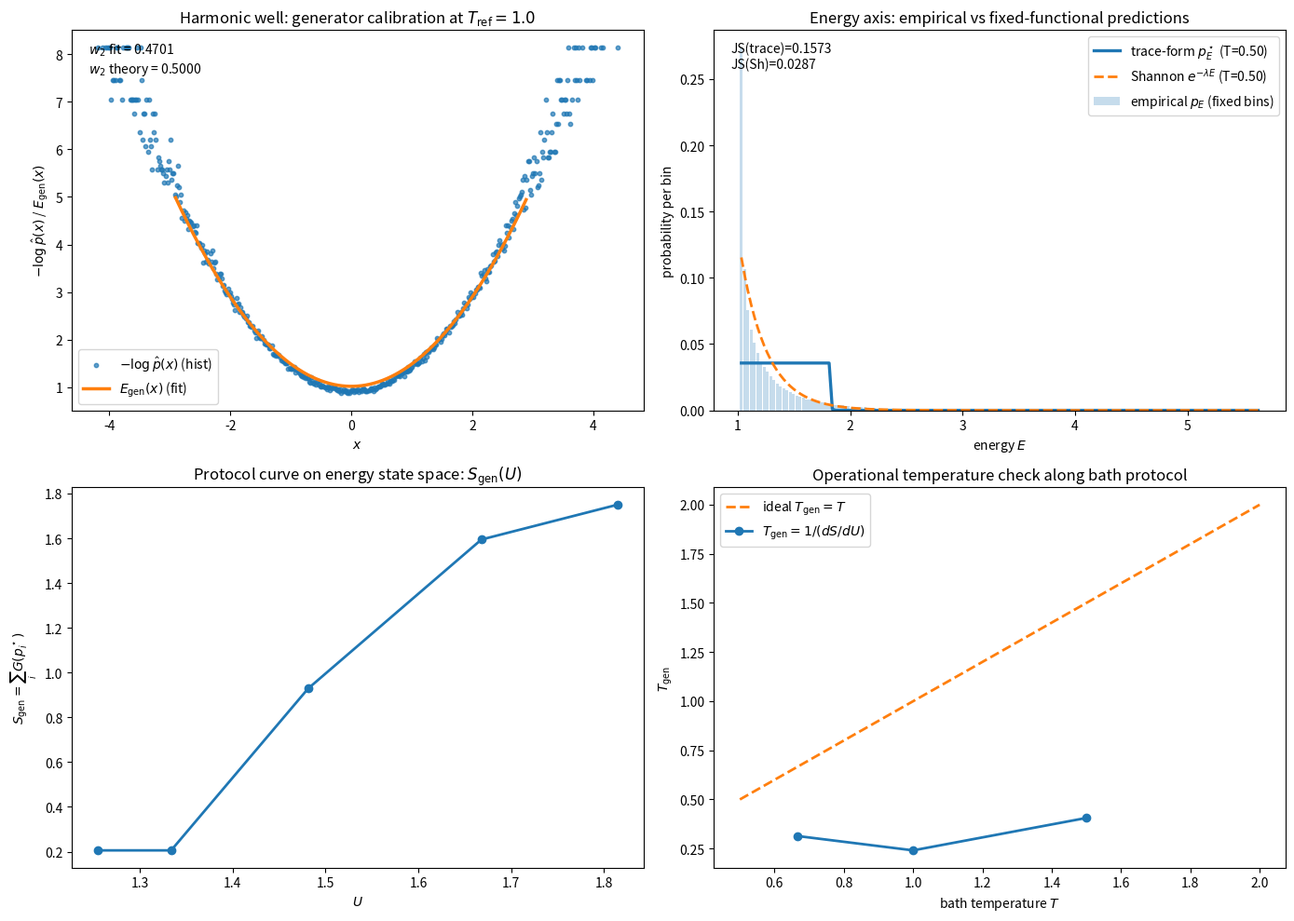
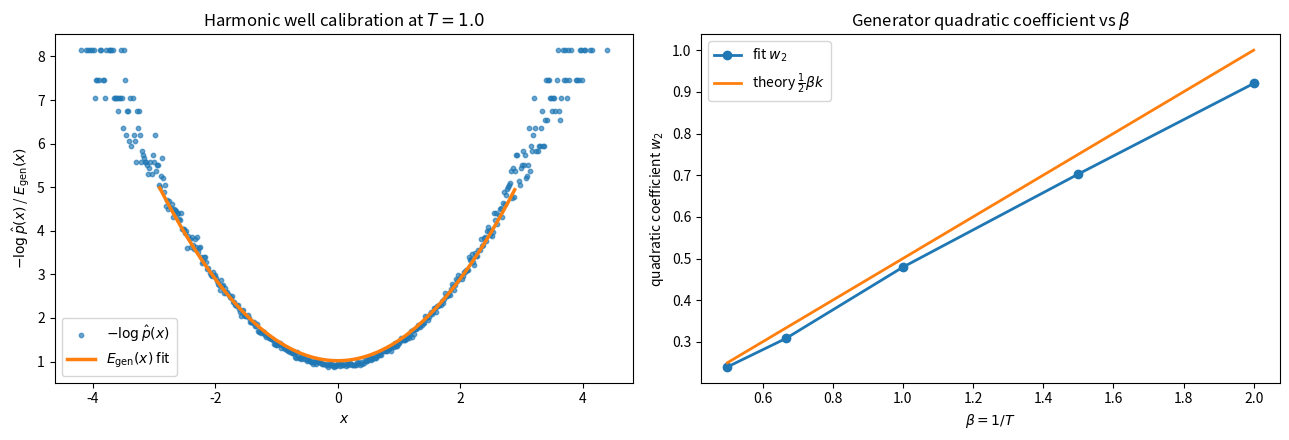

These figures' Python source, in order:
#!/usr/bin/env python3
# ---------------------------------------------------------------------------
# Single_well.py  (HARMONIC / SINGLE-WELL PROTOCOL — METHOD-CONSISTENT)
#
# Goal (conceptually aligned with MAIN+SM):
#  1) Generate a 1D harmonic “data system” at several bath temperatures T.
#  2) Fit a generative energy E_gen(x) from -log p̂(x) at a reference temperature T_ref.
#  3) Push-forward to energy space using the *train-fitted* E_gen, and build a *fixed*
#     energy discretisation from training only (no leakage).
#  4) Stage-I: infer a trace-form entropy derivative g'(p) from the training energy
#     histogram p_E,tr on that fixed grid (monotone + span-smoothing on E).
#  5) Protocol: hold g' fixed, update only the macrostate (mean energy U(T)) for each
#     bath T, and compute the trace-form MaxEnt prediction on the energy grid via KKT:
#         p_i(T) = (g')^{-1}(λ0(T) + λ1(T) E_i),
#     where (λ0,λ1) are set so that sum_i p_i = 1 and sum_i p_i E_i = U(T).
#  6) Compare to Shannon MaxEnt on energy axis: exp(-λE) with mean-energy matching.
#  7) Compute protocol curve S_gen(U) using the inferred trace-form generator G
#     (numerical integral of g'), and operational temperature:
#         T_gen = 1 / (dS_gen/dU).
#
# Outputs:
#  - single_well_protocol.png : 2x2 panel figure (calibration, energy-axis prediction,
#                              S_gen(U), and T_gen vs bath T)
#  - single_well_w2_vs_beta.png : diagnostic linearity of fitted quadratic coefficient vs β
# ---------------------------------------------------------------------------

import argparse
import numpy as np
import matplotlib.pyplot as plt


# ----------------------------- Utilities ------------------------------------

def js_divergence(p, q, eps=1e-15):
    p = np.asarray(p, float)
    q = np.asarray(q, float)
    p = np.clip(p, eps, 1.0)
    q = np.clip(q, eps, 1.0)
    p /= p.sum()
    q /= q.sum()
    m = 0.5 * (p + q)

    def kl(a, b):
        return np.sum(a * (np.log(a) - np.log(b)))

    return 0.5 * kl(p, m) + 0.5 * kl(q, m)


def pav_isotonic_nondecreasing(y):
    """Pool-Adjacent-Violators for nondecreasing sequence."""
    y = np.asarray(y, float)
    n = len(y)
    blocks = [(y[i], 1.0, i, i) for i in range(n)]
    i = 0
    while i < len(blocks) - 1:
        if blocks[i][0] <= blocks[i + 1][0] + 1e-15:
            i += 1
            continue
        m1, w1, s1, e1 = blocks[i]
        m2, w2, s2, e2 = blocks[i + 1]
        m = (m1 * w1 + m2 * w2) / (w1 + w2)
        blocks[i] = (m, w1 + w2, s1, e2)
        del blocks[i + 1]
        i = max(i - 1, 0)

    out = np.empty(n, float)
    for m, w, s, e in blocks:
        out[s:e + 1] = m
    return out


def project_to_span_with_anchors(X, s, Aeq, beq, ridge=1e-10):
    """
    Solve min_theta ||X theta - s||^2 + ridge||theta||^2  s.t. Aeq theta = beq
    via KKT.
    """
    X = np.asarray(X, float)
    s = np.asarray(s, float)
    Aeq = np.asarray(Aeq, float)
    beq = np.asarray(beq, float)

    XtX = X.T @ X + ridge * np.eye(X.shape[1])
    Xts = X.T @ s

    KKT = np.block([
        [XtX, Aeq.T],
        [Aeq, np.zeros((Aeq.shape[0], Aeq.shape[0]))]
    ])
    rhs = np.concatenate([Xts, beq])
    sol = np.linalg.solve(KKT, rhs)
    theta = sol[:X.shape[1]]
    s_proj = X @ theta
    return theta, s_proj


def make_energy_features_multiscale(E_centers, K=12, q_lo=0.02, q_hi=0.98,
                                    width_scale_broad=1.2, width_scale_narrow=0.45):
    """
    Smooth basis on the energy axis for slope-span regularisation:
      F(E) = [1, broad RBFs at quantiles, narrow RBFs at quantiles]
    """
    E = np.asarray(E_centers, float)
    qs = np.linspace(q_lo, q_hi, K)
    c = np.quantile(E, qs)

    dE = np.median(np.diff(np.sort(E)))
    base = max(3.0 * dE, 1e-6)
    sig_b = base * width_scale_broad
    sig_n = base * width_scale_narrow

    Phi_b = np.column_stack([np.exp(-0.5 * ((E - ck) / sig_b) ** 2) for ck in c])
    Phi_n = np.column_stack([np.exp(-0.5 * ((E - ck) / sig_n) ** 2) for ck in c])

    F = np.column_stack([np.ones(len(E)), Phi_b, Phi_n])
    return F, c, sig_b, sig_n


def learn_traceform_from_pE(p_hat, F, eps=1e-12, iters=220, tol=1e-10, anchor_scale=3.0):
    """
    Stage-I (simplified but method-consistent):
      - define a target monotone slope schedule on nonzero bins
      - alternate: project to span(F) with anchors, then isotonic enforce monotonicity
    Returns:
      theta, gprime(p), inv_gprime(y), and slope range [y_min,y_max]
    """
    n = len(p_hat)
    idx = np.where(p_hat > eps)[0]
    if len(idx) < 10:
        raise RuntimeError("Too few nonzero energy bins. Reduce binsE or increase N.")

    # Sort by decreasing probability (so slope should be nondecreasing along this order)
    order = idx[np.argsort(-p_hat[idx])]
    i_max = order[0]
    i_min = order[-1]

    # Two anchor equalities on extreme-probability bins (keeps y-range controlled)
    Aeq = np.vstack([F[i_max], F[i_min]])
    beq = np.array([-anchor_scale, +anchor_scale], float)

    # Initial target slope schedule on active set
    t = np.linspace(-anchor_scale, +anchor_scale, len(order))
    s_target = np.zeros(n, float)
    s_target[order] = t

    theta, s = project_to_span_with_anchors(F, s_target, Aeq, beq)

    for _ in range(iters):
        s_prev = s.copy()
        s_ord = s[order]
        s_iso = pav_isotonic_nondecreasing(s_ord)
        s2 = s.copy()
        s2[order] = s_iso
        theta, s = project_to_span_with_anchors(F, s2, Aeq, beq)
        if np.linalg.norm(s - s_prev) / (np.linalg.norm(s_prev) + 1e-12) < tol:
            break

    # Final isotonic enforcement on the active set
    s_ord = pav_isotonic_nondecreasing(s[order])

    # Build mapping p -> s on increasing-p axis
    p_ord = p_hat[order]          # decreasing
    p_inc = p_ord[::-1]           # increasing
    s_inc = s_ord[::-1]

    # include p=0 to stabilise inverse near 0
    if p_inc[0] > 0:
        p_inc = np.concatenate([[0.0], p_inc])
        s_inc = np.concatenate([[s_inc[0]], s_inc])

    def gprime(p):
        p = np.asarray(p, float)
        pp = np.clip(p, 0.0, float(p_inc[-1]))
        return np.interp(pp, p_inc, s_inc)

    # dense grid for inversion
    p_grid = np.linspace(0.0, float(p_inc[-1]), 50000)
    gp_grid = gprime(p_grid)

    # enforce unique monotone mapping for inversion
    gp_u, idx_u = np.unique(gp_grid, return_index=True)
    p_u = p_grid[idx_u]
    y_min = float(gp_u[0])
    y_max = float(gp_u[-1])

    def inv_gprime(y):
        y = np.asarray(y, float)
        yy = np.clip(y, y_min, y_max)
        return np.interp(yy, gp_u, p_u)

    return theta, gprime, inv_gprime, y_min, y_max


def build_G_from_gprime(gprime, p_max, ngrid=60000):
    """
    Numerically integrate g' to obtain generator G with G(0)=0:
      G(p) = ∫_0^p g'(u) du
    """
    p = np.linspace(0.0, float(p_max), ngrid)
    gp = gprime(p)
    G = np.cumsum((gp[:-1] + gp[1:]) * 0.5 * (p[1:] - p[:-1]))
    G = np.concatenate([[0.0], G])

    def Gfun(pp):
        pp = np.asarray(pp, float)
        qq = np.clip(pp, 0.0, float(p_max))
        return np.interp(qq, p, G)

    return Gfun


# --------------------------- Harmonic system --------------------------------

def sample_harmonic(T, N, rng, k=1.0):
    """
    Canonical harmonic oscillator: p(x) is Gaussian N(0, T/k).
    Sampling directly is a valid shortcut (same equilibrium).
    """
    sigma = np.sqrt(T / k)
    return rng.standard_normal(N) * sigma


def fit_quadratic_energy_from_hist(x, bins=450):
    """
    Fit -log p_hat(x) ~ w0 + w2 x^2  using histogram density (discard empty bins).
    """
    dens, edges = np.histogram(x, bins=bins, density=True)
    xc = 0.5 * (edges[:-1] + edges[1:])
    m = dens > 0
    xc = xc[m]
    y = -np.log(dens[m])

    X = np.column_stack([np.ones_like(xc), xc**2])
    w, *_ = np.linalg.lstsq(X, y, rcond=None)
    w0, w2 = float(w[0]), float(w[1])
    return (w0, w2), (xc, y)


def E_gen(x, w0, w2):
    return w0 + w2 * x**2


def hist_prob(E, edges):
    c, _ = np.histogram(E, bins=edges, density=False)
    p = c.astype(float)
    s = p.sum()
    if s <= 0:
        raise ValueError("Empty histogram on energy axis.")
    return p / s


# --------------------- Trace-form MaxEnt (fixed g') --------------------------

def _solve_lambda0_for_norm(inv_gprime, E, lam1, y_min, y_max, tol=1e-12):
    """
    For a fixed λ1, solve for λ0 s.t. sum_i p_i = 1, where
      p_i = inv_gprime(λ0 + λ1 E_i).
    Uses bisection on λ0 with bracket expansion.
    """

    def S(lam0):
        y = lam0 + lam1 * E
        y = np.clip(y, y_min, y_max)
        return float(np.sum(inv_gprime(y)))

    # Start bracket around 0; expand until it brackets 1
    a, b = -5.0, 5.0
    Sa, Sb = S(a), S(b)

    # Want Sa <= 1 <= Sb or Sb <= 1 <= Sa
    for _ in range(80):
        if (Sa - 1.0) * (Sb - 1.0) <= 0:
            break
        a *= 1.4
        b *= 1.4
        Sa, Sb = S(a), S(b)

    # If still no bracket, just pick closer end (should be rare with clipping)
    if (Sa - 1.0) * (Sb - 1.0) > 0:
        return a if abs(Sa - 1.0) < abs(Sb - 1.0) else b

    # Bisection
    for _ in range(120):
        m = 0.5 * (a + b)
        Sm = S(m)
        if abs(Sm - 1.0) < tol:
            return m
        if (Sa - 1.0) * (Sm - 1.0) <= 0:
            b, Sb = m, Sm
        else:
            a, Sa = m, Sm
    return 0.5 * (a + b)


def traceform_maxent_mean_energy(inv_gprime, E, U_target, y_min, y_max):
    """
    Solve trace-form MaxEnt with constraints:
      sum p = 1,  sum p E = U_target
    using the KKT form:
      p_i = (g')^{-1}(λ0 + λ1 E_i).
    Two-level bisection:
      - for each λ1, solve λ0 by norm constraint
      - then bisection on λ1 to match U_target
    """
    E = np.asarray(E, float)

    def mean_for_lam1(lam1):
        lam0 = _solve_lambda0_for_norm(inv_gprime, E, lam1, y_min, y_max)
        y = lam0 + lam1 * E
        y = np.clip(y, y_min, y_max)
        p = inv_gprime(y)
        # norm is already enforced numerically, but guard:
        s = p.sum()
        if s <= 0:
            p = np.ones_like(p) / len(p)
        else:
            p = p / s
        U = float(p @ E)
        return U, p

    # Find a bracket for λ1 by expanding until U crosses target
    lam1_lo, lam1_hi = -2.0, 2.0
    U_lo, _ = mean_for_lam1(lam1_lo)
    U_hi, _ = mean_for_lam1(lam1_hi)

    # Expand bracket (direction depends on monotonicity; we just expand both ends)
    for _ in range(80):
        if (U_lo - U_target) * (U_hi - U_target) <= 0:
            break
        lam1_lo *= 1.3
        lam1_hi *= 1.3
        U_lo, _ = mean_for_lam1(lam1_lo)
        U_hi, _ = mean_for_lam1(lam1_hi)

    # If still no bracket (pathological with heavy clipping), pick best endpoint
    if (U_lo - U_target) * (U_hi - U_target) > 0:
        if abs(U_lo - U_target) < abs(U_hi - U_target):
            _, p_best = mean_for_lam1(lam1_lo)
        else:
            _, p_best = mean_for_lam1(lam1_hi)
        return p_best

    # Bisection on λ1
    for _ in range(120):
        lam1_mid = 0.5 * (lam1_lo + lam1_hi)
        U_mid, p_mid = mean_for_lam1(lam1_mid)
        if abs(U_mid - U_target) < 1e-12:
            return p_mid
        if (U_lo - U_target) * (U_mid - U_target) <= 0:
            lam1_hi, U_hi = lam1_mid, U_mid
        else:
            lam1_lo, U_lo = lam1_mid, U_mid

    _, p_mid = mean_for_lam1(0.5 * (lam1_lo + lam1_hi))
    return p_mid


def shannon_exp_prior_on_E(E, U_target):
    """
    Shannon MaxEnt on energy axis with mean-energy constraint:
      p(E) ∝ exp(-λ E)
    Choose λ by bisection to match mean energy.
    """
    E = np.asarray(E, float)

    def mean_E(lam):
        a = -lam * E
        a = a - np.max(a)
        w = np.exp(a)
        w /= w.sum()
        return float(w @ E), w

    lam_lo, lam_hi = -50.0, 50.0
    m_lo, _ = mean_E(lam_lo)
    m_hi, _ = mean_E(lam_hi)

    for _ in range(60):
        if (m_lo - U_target) * (m_hi - U_target) <= 0:
            break
        lam_lo *= 1.5
        lam_hi *= 1.5
        m_lo, _ = mean_E(lam_lo)
        m_hi, _ = mean_E(lam_hi)

    if (m_lo - U_target) * (m_hi - U_target) > 0:
        lam = lam_lo if abs(m_lo - U_target) < abs(m_hi - U_target) else lam_hi
        _, p = mean_E(lam)
        return lam, p

    for _ in range(140):
        lam_mid = 0.5 * (lam_lo + lam_hi)
        m_mid, _ = mean_E(lam_mid)
        if (m_lo - U_target) * (m_mid - U_target) <= 0:
            lam_hi, m_hi = lam_mid, m_mid
        else:
            lam_lo, m_lo = lam_mid, m_mid

    lam = 0.5 * (lam_lo + lam_hi)
    _, p = mean_E(lam)
    return lam, p


# --------------------------------- Main -------------------------------------

def main():
    ap = argparse.ArgumentParser()
    ap.add_argument("--seed", type=int, default=1)
    ap.add_argument("--k", type=float, default=1.0)
    ap.add_argument("--N", type=int, default=200_000)
    ap.add_argument("--T_ref", type=float, default=1.0)
    ap.add_argument("--T_list", type=str, default="0.5,0.6667,1.0,1.5,2.0")
    ap.add_argument("--xhist_bins", type=int, default=500)
    ap.add_argument("--binsE", type=int, default=160)
    ap.add_argument("--K", type=int, default=12)
    ap.add_argument("--anchor_scale", type=float, default=3.0)
    ap.add_argument("--out", type=str, default="single_well_protocol.png")
    ap.add_argument("--out_w2", type=str, default="single_well_w2_vs_beta.png")
    args = ap.parse_args()

    rng = np.random.default_rng(args.seed)

    T_list = [float(s.strip()) for s in args.T_list.split(",") if s.strip() != ""]
    beta_list = [1.0 / T for T in T_list]

    # ------------------- Fit E_gen(x) at T_ref (train) -------------------
    x_ref = sample_harmonic(args.T_ref, args.N, rng, k=args.k)
    (w0_ref, w2_ref), (xc_ref, y_ref) = fit_quadratic_energy_from_hist(x_ref, bins=args.xhist_bins)

    # theory: for p(x) ∝ exp(-β k x^2 / 2), -log p = const + (β k /2) x^2
    beta_ref = 1.0 / args.T_ref
    w2_theory_ref = 0.5 * beta_ref * args.k

    # ------------------- Fixed energy grid from training only -------------
    E_ref = E_gen(x_ref, w0_ref, w2_ref)
    lo, hi = np.percentile(E_ref, [0.2, 99.8])
    edgesE = np.linspace(lo, hi, args.binsE + 1)
    E_centers = 0.5 * (edgesE[:-1] + edgesE[1:])

    pE_ref = hist_prob(E_ref, edgesE)
    U_ref = float(pE_ref @ E_centers)

    # ------------------- Stage-I: learn g'(p) from pE_ref -----------------
    F, _, sig_b, sig_n = make_energy_features_multiscale(E_centers, K=args.K)
    theta, gprime, inv_gprime, y_min, y_max = learn_traceform_from_pE(
        pE_ref, F, anchor_scale=args.anchor_scale
    )

    # Build generator G for entropy evaluation
    p_max = float(np.max(pE_ref))
    Gfun = build_G_from_gprime(gprime, p_max=max(p_max, 1e-6))

    # ------------------- Protocol: for each T, predict p_E^*(T) -----------
    U_emp_list = []
    pE_emp_list = []
    pE_trace_list = []
    S_gen_list = []

    # Also fit w2 at each beta for diagnostic linearity plot
    w2_fit_list = []

    for T in T_list:
        xT = sample_harmonic(T, args.N, rng, k=args.k)

        # diagnostic fit at this T (not used for the protocol mapping)
        (_, w2_T), _ = fit_quadratic_energy_from_hist(xT, bins=args.xhist_bins)
        w2_fit_list.append(float(w2_T))

        # empirical energy histogram on *fixed* bins using train-fitted E_gen
        ET = E_gen(xT, w0_ref, w2_ref)
        pE_emp = hist_prob(ET, edgesE)
        U_emp = float(pE_emp @ E_centers)

        # trace-form MaxEnt prediction with fixed functional, updated mean energy
        pE_star = traceform_maxent_mean_energy(inv_gprime, E_centers, U_emp, y_min, y_max)

        # entropy on energy axis from trace-form generator
        S_gen = float(np.sum(Gfun(pE_star)))

        U_emp_list.append(U_emp)
        pE_emp_list.append(pE_emp)
        pE_trace_list.append(pE_star)
        S_gen_list.append(S_gen)

    U_emp_arr = np.array(U_emp_list, float)
    S_gen_arr = np.array(S_gen_list, float)
    T_arr = np.array(T_list, float)

    # Operational temperature from protocol derivative (central differences)
    # (endpoints have one-sided derivative; we plot only interior for cleanliness)
    if len(T_arr) >= 3:
        dS = (S_gen_arr[2:] - S_gen_arr[:-2])
        dU = (U_emp_arr[2:] - U_emp_arr[:-2])
        with np.errstate(divide="ignore", invalid="ignore"):
            T_gen_mid = 1.0 / (dS / dU)
        T_mid = T_arr[1:-1]
    else:
        T_gen_mid = np.array([], float)
        T_mid = np.array([], float)

    # Choose one temperature to show energy-axis panel (matches your earlier: T=0.5)
    # Pick the closest available.
    T_show = 0.5
    j_show = int(np.argmin(np.abs(T_arr - T_show)))
    pE_emp_show = pE_emp_list[j_show]
    pE_trace_show = pE_trace_list[j_show]
    U_show = float(pE_emp_show @ E_centers)
    lam_sh, pE_sh_show = shannon_exp_prior_on_E(E_centers, U_show)

    js_trace = js_divergence(pE_trace_show, pE_emp_show)
    js_sh = js_divergence(pE_sh_show, pE_emp_show)

    # ------------------- Plot: 2x2 protocol panel -------------------------
    fig, axs = plt.subplots(2, 2, figsize=(14, 10))

    # (Top-left) generator calibration at T_ref
    ax = axs[0, 0]
    ax.scatter(xc_ref, y_ref, s=10, alpha=0.70, color="#1f77b4", label=r"$-\log \hat p(x)$ (hist)")
    xg = np.linspace(np.percentile(x_ref, 0.2), np.percentile(x_ref, 99.8), 800)
    ax.plot(xg, E_gen(xg, w0_ref, w2_ref), lw=2.5, color="#ff7f0e", label=r"$E_{\rm gen}(x)$ (fit)")
    ax.set_title(rf"Harmonic well: generator calibration at $T_{{\rm ref}}={args.T_ref:.1f}$")
    ax.set_xlabel(r"$x$")
    ax.set_ylabel(r"$-\log \hat p(x)$ / $E_{\rm gen}(x)$")
    ax.legend(frameon=True, loc="lower left")
    ax.text(0.03, 0.97,
            rf"$w_2$ fit = {w2_ref:.4f}" "\n" rf"$w_2$ theory = {w2_theory_ref:.4f}",
            transform=ax.transAxes, va="top")

    # (Top-right) energy-axis predictions at T_show
    ax = axs[0, 1]
    width = edgesE[1] - edgesE[0]
    ax.bar(E_centers, pE_emp_show, width=0.90 * width, alpha=0.25, color="#1f77b4",
           label="empirical $p_E$ (fixed bins)")
    ax.plot(E_centers, pE_trace_show, lw=2.4, color="#1f77b4",
            label=rf"trace-form $p_E^\star$ (T={T_arr[j_show]:.2f})")
    ax.plot(E_centers, pE_sh_show, lw=2.0, ls="--", color="#ff7f0e",
            label=rf"Shannon $e^{{-\lambda E}}$ (T={T_arr[j_show]:.2f})")
    ax.set_title("Energy axis: empirical vs fixed-functional predictions")
    ax.set_xlabel(r"energy $E$")
    ax.set_ylabel("probability per bin")
    ax.legend(frameon=True)
    ax.text(0.03, 0.97,
            rf"JS(trace)={js_trace:.4f}" "\n" rf"JS(Sh)={js_sh:.4f}",
            transform=ax.transAxes, va="top")

    # (Bottom-left) protocol curve S_gen(U)
    ax = axs[1, 0]
    ax.plot(U_emp_arr, S_gen_arr, marker="o", lw=2.0)
    ax.set_title(r"Protocol curve on energy state space: $S_{\rm gen}(U)$")
    ax.set_xlabel(r"$U$")
    ax.set_ylabel(r"$S_{\rm gen}=\sum_i G(p_i^\star)$")

    # (Bottom-right) operational temperature check
    ax = axs[1, 1]
    # ideal line
    ax.plot(T_arr, T_arr, ls="--", lw=2.0, color="#ff7f0e", label=r"ideal $T_{\rm gen}=T$")
    # computed points (interior)
    if len(T_gen_mid) > 0:
        m = np.isfinite(T_gen_mid)
        ax.plot(T_mid[m], T_gen_mid[m], marker="o", lw=2.0, color="#1f77b4",
                label=r"$T_{\rm gen}=1/(dS/dU)$")
    ax.set_title("Operational temperature check along bath protocol")
    ax.set_xlabel(r"bath temperature $T$")
    ax.set_ylabel(r"$T_{\rm gen}$")
    ax.legend(frameon=True, loc="upper left")

    fig.tight_layout()
    fig.savefig(args.out, dpi=250)
    plt.close(fig)

    # ------------------- Plot: w2 vs beta (diagnostic) ---------------------
    beta_arr = np.array(beta_list, float)
    w2_fit_arr = np.array(w2_fit_list, float)
    w2_theory_arr = 0.5 * beta_arr * args.k

    fig2, axs2 = plt.subplots(1, 2, figsize=(13, 4.5))

    # (Left) representative calibration panel at T_ref (cleaner version)
    ax = axs2[0]
    ax.scatter(xc_ref, y_ref, s=10, alpha=0.65, color="#1f77b4", label=r"$-\log \hat p(x)$")
    ax.plot(xg, E_gen(xg, w0_ref, w2_ref), lw=2.5, color="#ff7f0e", label=r"$E_{\rm gen}(x)$ fit")
    ax.set_title(rf"Harmonic well calibration at $T={args.T_ref:.1f}$")
    ax.set_xlabel(r"$x$")
    ax.set_ylabel(r"$-\log \hat p(x)$ / $E_{\rm gen}(x)$")
    ax.legend(frameon=True, loc="lower left")

    # (Right) w2 vs beta (this is the “beautiful linear” one)
    ax = axs2[1]
    ax.plot(beta_arr, w2_fit_arr, marker="o", lw=2.0, label=r"fit $w_2$")
    ax.plot(beta_arr, w2_theory_arr, lw=2.0, label=r"theory $\frac{1}{2}\beta k$")
    ax.set_title(r"Generator quadratic coefficient vs $\beta$")
    ax.set_xlabel(r"$\beta=1/T$")
    ax.set_ylabel(r"quadratic coefficient $w_2$")
    ax.legend(frameon=True)

    fig2.tight_layout()
    fig2.savefig(args.out_w2, dpi=250)
    plt.close(fig2)

    print(f"Saved: {args.out}")
    print(f"Saved: {args.out_w2}")
    print(f"Train (T_ref={args.T_ref}): w2_fit={w2_ref:.6f}, w2_theory={w2_theory_ref:.6f}")
    print(f"Energy-basis widths: sig_b={sig_b:.6g}, sig_n={sig_n:.6g}")
    print(f"Protocol U range: [{U_emp_arr.min():.6g}, {U_emp_arr.max():.6g}]")


if __name__ == "__main__":
    main()
